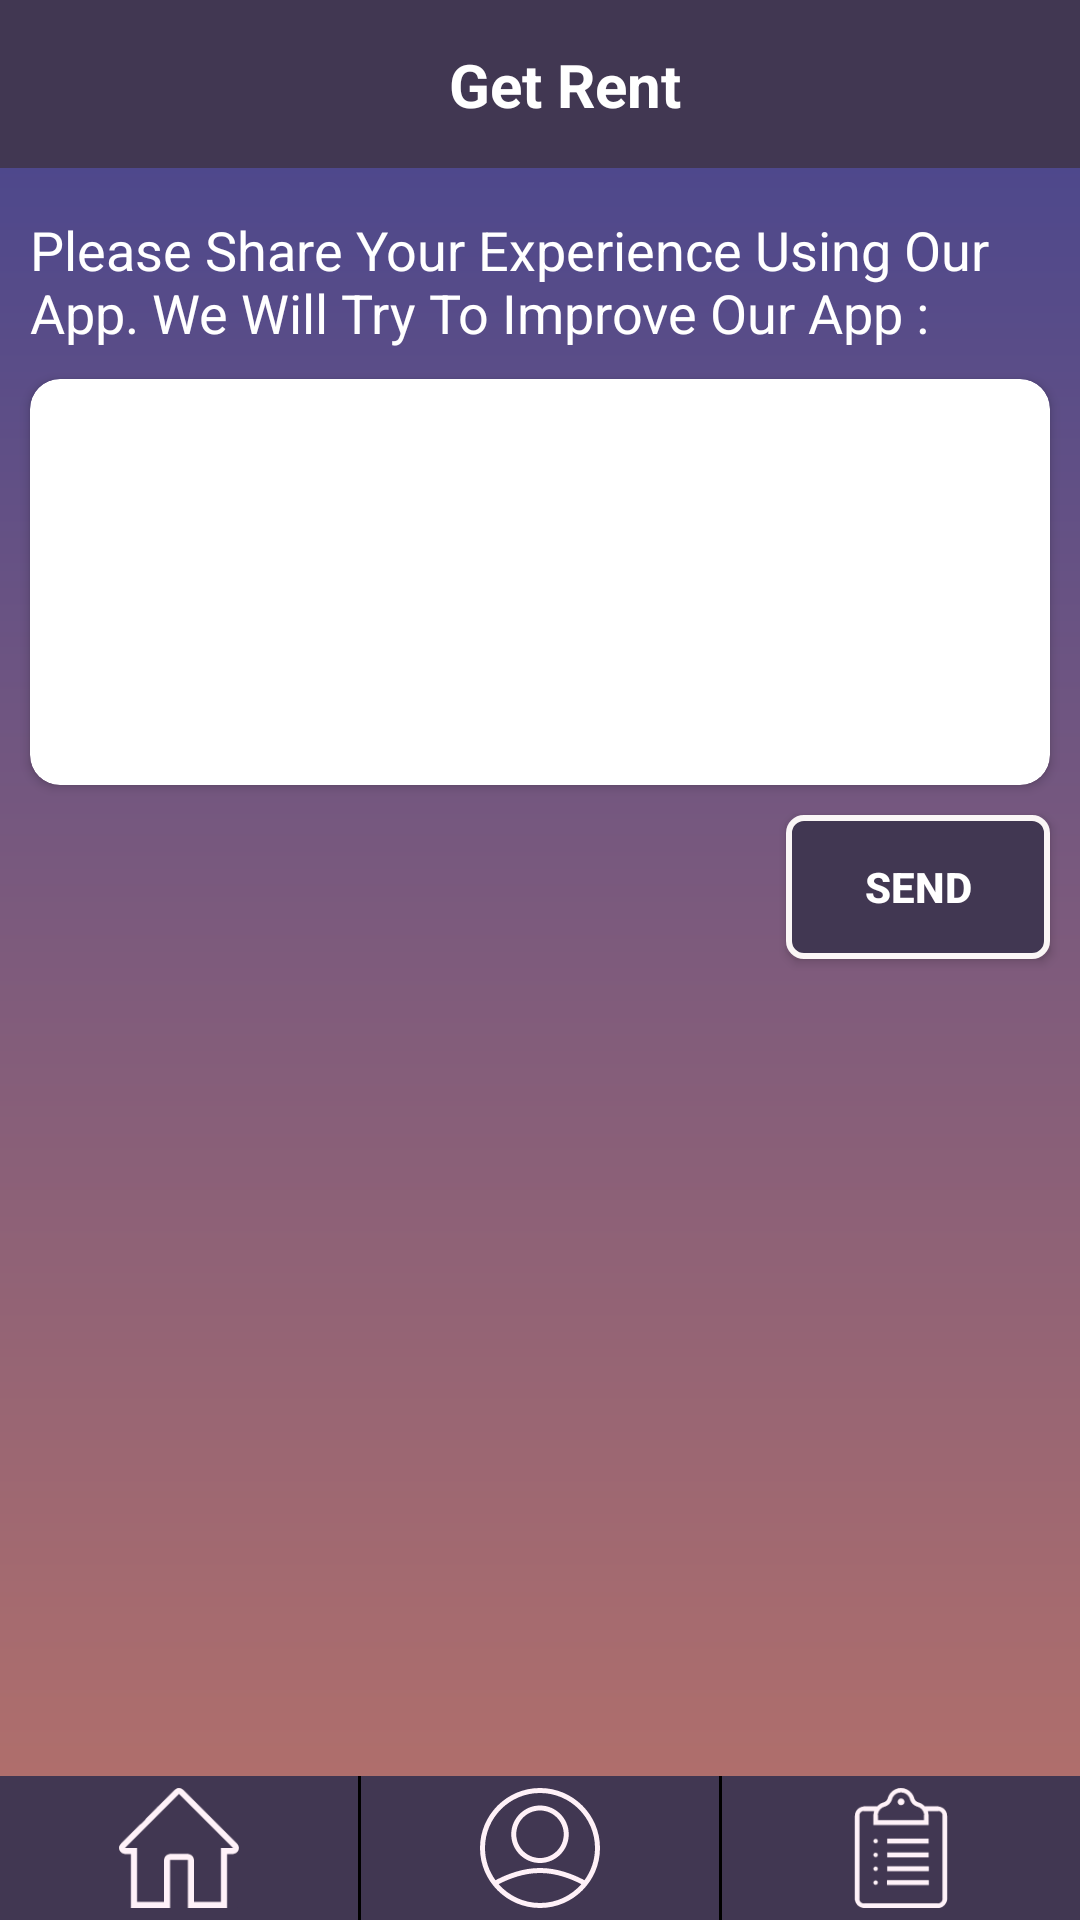

Reconstruct the res/layout file that produces this screen, plus the resources it refers to.
<!-- AndroidManifest.xml: application theme AppTheme -->
<!-- res/layout/activity_feed_back.xml -->
<?xml version="1.0" encoding="utf-8"?>
<android.support.v4.widget.DrawerLayout xmlns:android="http://schemas.android.com/apk/res/android"
    xmlns:app="http://schemas.android.com/apk/res-auto"
    xmlns:tools="http://schemas.android.com/tools"
    android:id="@+id/DrawerFeedbackId"
    android:layout_width="match_parent"
    android:layout_height="match_parent"
    android:orientation="vertical"
    tools:context=".activitys.FeedBackActivity"
    tools:openDrawer="start">

    <include
        layout="@layout/feedback_content"
        android:layout_width="match_parent"
        android:layout_height="wrap_content" />

    <android.support.design.widget.NavigationView
        android:id="@+id/NavFeedBackId"
        android:layout_width="wrap_content"
        android:layout_height="match_parent"
        android:layout_gravity="start"
        android:background="@color/basicColor"
        app:itemIconTint="#71767C"
        app:itemTextColor="@color/whiteColor">

        <LinearLayout
            android:layout_width="match_parent"
            android:layout_height="match_parent"
            android:orientation="vertical">

            <de.hdodenhof.circleimageview.CircleImageView
                android:id="@+id/ivProfileImage"
                android:layout_width="100dp"
                android:layout_height="100dp"
                android:layout_gravity="center"
                android:layout_marginTop="@dimen/margin_8_dp"
                android:src="@drawable/profile" />

            <TextView
                android:id="@+id/tvNavFeedNameId"
                android:layout_width="match_parent"
                android:layout_height="wrap_content"
                android:layout_marginTop="@dimen/margin_8_dp"
                android:gravity="center"
                android:text="@string/sample_name"
                android:textColor="@color/whiteColor"
                android:textSize="@dimen/navigation_headerName_textSize"
                android:textStyle="bold"/>

            <TextView
                android:id="@+id/tvNavFeedEmailId"
                android:layout_width="match_parent"
                android:layout_height="wrap_content"
                android:layout_marginTop="@dimen/margin_4_dp"
                android:layout_marginBottom="@dimen/margin_4_dp"
                android:gravity="center"
                android:text="@string/sample_email"
                android:textColor="@color/whiteColor"
                android:textSize="@dimen/navigation_headerEmail_textSize" />

            <View
                android:layout_width="match_parent"
                android:layout_height="1dp"
                android:layout_marginTop="@dimen/margin_8_dp"
                android:background="@color/whiteColor" />

            <ScrollView
                android:layout_width="match_parent"
                android:layout_height="wrap_content">

                <LinearLayout
                    android:layout_width="match_parent"
                    android:layout_height="wrap_content"
                    android:orientation="vertical">

                    <include
                        android:layout_width="match_parent"
                        android:layout_height="wrap_content"
                        layout="@layout/navigation_view"
                        android:layout_marginTop="@dimen/margin_8_dp"/>
                    <View
                        android:layout_width="match_parent"
                        android:layout_height="1dp"
                        android:layout_marginTop="@dimen/margin_8_dp"
                        android:layout_marginEnd="80dp"
                        android:background="@color/whiteColor" />

                    <TextView
                        android:layout_width="match_parent"
                        android:layout_height="wrap_content"
                        android:layout_marginStart="@dimen/margin_16_dp"
                        android:layout_marginTop="@dimen/margin_8_dp"
                        android:gravity="center_vertical"
                        android:text="@string/communicate"
                        android:textColor="@color/whiteColor"
                        android:textSize="@dimen/communicateTextSize"
                        android:textStyle="bold" />

                    <TextView
                        android:id="@+id/tvNavFeedfeedbackid"
                        android:layout_width="match_parent"
                        android:layout_height="wrap_content"
                        android:layout_marginStart="@dimen/margin_8_dp"
                        android:layout_marginTop="@dimen/margin_4_dp"
                        android:drawableStart="@drawable/ic_feedback"
                        android:drawablePadding="@dimen/padding_8_dp"
                        android:gravity="center_vertical"
                        android:text="@string/feedback"
                        android:textColor="@color/whiteColor"
                        android:textSize="@dimen/navigation_textSize"
                        android:textStyle="bold" />

                    <TextView
                        android:id="@+id/tvNavFeedLogOutId"
                        android:layout_width="match_parent"
                        android:layout_height="wrap_content"
                        android:layout_marginStart="@dimen/margin_8_dp"
                        android:layout_marginTop="@dimen/margin_4_dp"
                        android:layout_marginBottom="@dimen/margin_8_dp"
                        android:drawableStart="@drawable/ic_log_out"
                        android:drawablePadding="@dimen/padding_8_dp"
                        android:gravity="center_vertical"
                        android:text="@string/log_out"
                        android:textColor="@color/whiteColor"
                        android:textSize="@dimen/navigation_textSize"
                        android:textStyle="bold" />
                </LinearLayout>

            </ScrollView>

        </LinearLayout>

    </android.support.design.widget.NavigationView>


</android.support.v4.widget.DrawerLayout>
<!-- res/layout/feedback_content.xml (included above) -->
<?xml version="1.0" encoding="utf-8"?>
<RelativeLayout xmlns:android="http://schemas.android.com/apk/res/android"
    xmlns:app="http://schemas.android.com/apk/res-auto"
    xmlns:tools="http://schemas.android.com/tools"
    android:layout_width="match_parent"
    android:layout_height="match_parent"
    android:background="@drawable/background_color_log_in">

    <LinearLayout
        android:layout_width="match_parent"
        android:layout_height="match_parent"
        android:orientation="vertical">

        <include
            layout="@layout/toolbar_in_other_activity"
            android:layout_width="match_parent"
            android:layout_height="wrap_content" />

        <TextView
            android:layout_width="match_parent"
            android:layout_height="wrap_content"
            android:layout_marginTop="5dp"
            android:padding="10dp"
            android:text="@string/feedback_text"
            android:textColor="@color/whiteColor"
            android:textSize="18sp" />

        <android.support.v7.widget.CardView
            android:layout_width="match_parent"
            android:layout_height="wrap_content"
            android:layout_marginLeft="10dp"
            android:layout_marginRight="10dp"
            android:background="@color/basicColor"
            app:cardCornerRadius="10dp">

            <LinearLayout
                android:layout_width="match_parent"
                android:layout_height="match_parent">

                <EditText
                    android:id="@+id/etUserMessage"
                    android:layout_width="match_parent"
                    android:layout_height="match_parent"
                    android:layout_marginLeft="2dp"
                    android:layout_marginTop="5dp"
                    android:layout_marginRight="5dp"
                    android:layout_marginBottom="5dp"
                    android:backgroundTint="@color/whiteColor"
                    android:gravity="start"
                    android:lines="5"
                    android:textColor="@color/blackColor" />


            </LinearLayout>


        </android.support.v7.widget.CardView>

        <Button
            android:id="@+id/btFeedbackId"
            android:layout_width="wrap_content"
            android:layout_height="wrap_content"
            android:layout_gravity="end"
            android:layout_marginTop="10dp"
            android:layout_marginRight="10dp"
            android:background="@drawable/button_design"
            android:padding="5dp"
            android:text="Send"
            android:textColor="@color/whiteColor"
            android:textStyle="bold" />


    </LinearLayout>

    <include
        layout="@layout/bottom_layout"
        android:layout_width="match_parent"
        android:layout_height="wrap_content"
        android:layout_alignParentBottom="true" />
</RelativeLayout>
<!-- res/layout/navigation_view.xml (included above) -->
<?xml version="1.0" encoding="utf-8"?>
<LinearLayout xmlns:android="http://schemas.android.com/apk/res/android"
    android:layout_width="match_parent"
    android:layout_height="wrap_content"
    android:background="@color/basicColor"
    android:orientation="vertical">

    <LinearLayout
        android:id="@+id/navProfile"
        android:layout_width="match_parent"
        android:layout_height="wrap_content"
        android:orientation="horizontal">

        <ImageView
            android:layout_width="40dp"
            android:layout_height="40dp"
            android:layout_marginStart="@dimen/margin_8_dp"
            android:layout_marginTop="@dimen/margin_4_dp"
            android:layout_marginBottom="@dimen/margin_4_dp"
            android:contentDescription="@string/app_name"
            android:src="@drawable/ic_profile" />

        <TextView
            android:layout_width="match_parent"
            android:layout_height="wrap_content"
            android:layout_gravity="center"
            android:layout_marginStart="@dimen/margin_16_dp"
            android:gravity="center_vertical"
            android:text="@string/profile"
            android:textColor="@color/whiteColor"
            android:textSize="@dimen/navigation_textSize"
            android:textStyle="bold" />
    </LinearLayout>

    <LinearLayout
        android:id="@+id/navOwnPost"
        android:layout_width="match_parent"
        android:layout_height="wrap_content"
        android:orientation="horizontal">

        <ImageView
            android:layout_width="40dp"
            android:layout_height="40dp"
            android:layout_marginStart="@dimen/margin_8_dp"
            android:layout_marginTop="@dimen/margin_4_dp"
            android:layout_marginBottom="@dimen/margin_4_dp"
            android:contentDescription="@string/app_name"
            android:src="@drawable/my_post" />

        <TextView
            android:layout_width="match_parent"
            android:layout_height="wrap_content"
            android:layout_gravity="center"
            android:layout_marginStart="@dimen/margin_16_dp"
            android:gravity="center_vertical"
            android:text="@string/your_posts"
            android:textColor="@color/whiteColor"
            android:textSize="@dimen/navigation_textSize"
            android:textStyle="bold" />
    </LinearLayout>

    <LinearLayout
        android:id="@+id/navCreatePost"
        android:layout_width="match_parent"
        android:layout_height="wrap_content"
        android:orientation="horizontal">

        <ImageView
            android:layout_width="40dp"
            android:layout_height="40dp"
            android:layout_marginStart="@dimen/margin_8_dp"
            android:layout_marginTop="@dimen/margin_4_dp"
            android:layout_marginBottom="@dimen/margin_4_dp"
            android:contentDescription="@string/app_name"
            android:src="@drawable/create_post" />

        <TextView
            android:layout_width="match_parent"
            android:layout_height="wrap_content"
            android:layout_gravity="center"
            android:layout_marginStart="@dimen/margin_16_dp"
            android:gravity="center_vertical"
            android:text="@string/create_post"
            android:textColor="@color/whiteColor"
            android:textSize="@dimen/navigation_textSize"
            android:textStyle="bold" />
    </LinearLayout>

    <LinearLayout
        android:id="@+id/navFilterSearch"
        android:layout_width="match_parent"
        android:layout_height="wrap_content"
        android:orientation="horizontal">

        <ImageView
            android:layout_width="40dp"
            android:layout_height="40dp"
            android:layout_marginStart="@dimen/margin_8_dp"
            android:layout_marginTop="@dimen/margin_4_dp"
            android:layout_marginBottom="@dimen/margin_4_dp"
            android:contentDescription="@string/app_name"
            android:src="@drawable/filter_search" />

        <TextView
            android:layout_width="match_parent"
            android:layout_height="wrap_content"
            android:layout_gravity="center"
            android:layout_marginStart="@dimen/margin_16_dp"
            android:gravity="center_vertical"
            android:text="@string/filter_search"
            android:textColor="@color/whiteColor"
            android:textSize="@dimen/navigation_textSize"
            android:textStyle="bold" />
    </LinearLayout>

    <LinearLayout
        android:id="@+id/navFavorites"
        android:layout_width="match_parent"
        android:layout_height="wrap_content"
        android:orientation="horizontal">

        <ImageView
            android:layout_width="40dp"
            android:layout_height="40dp"
            android:layout_marginStart="@dimen/margin_8_dp"
            android:layout_marginTop="@dimen/margin_4_dp"
            android:layout_marginBottom="@dimen/margin_4_dp"
            android:contentDescription="@string/app_name"
            android:src="@drawable/ic_favorite_white" />

        <TextView
            android:layout_width="match_parent"
            android:layout_height="wrap_content"
            android:layout_gravity="center"
            android:layout_marginStart="@dimen/margin_16_dp"
            android:gravity="center_vertical"
            android:text="@string/favorites"
            android:textColor="@color/whiteColor"
            android:textSize="@dimen/navigation_textSize"
            android:textStyle="bold" />
    </LinearLayout>

</LinearLayout>
<!-- res/layout/toolbar_in_other_activity.xml (included above) -->
<?xml version="1.0" encoding="utf-8"?>
<android.support.constraint.ConstraintLayout xmlns:android="http://schemas.android.com/apk/res/android"
    xmlns:app="http://schemas.android.com/apk/res-auto"
    android:layout_width="match_parent"
    android:layout_height="wrap_content"
    android:background="@color/basicColor">

    <ImageView
        android:id="@+id/ivToolBarIcon"
        android:layout_width="35dp"
        android:layout_height="40dp"
        android:layout_marginStart="8dp"
        android:layout_marginTop="8dp"
        android:layout_marginBottom="8dp"
        android:src="@drawable/ic_menu"
        app:layout_constraintBottom_toBottomOf="parent"
        app:layout_constraintStart_toStartOf="parent"
        app:layout_constraintTop_toTopOf="parent" />

    <TextView
        android:id="@+id/tvTitleId"
        android:layout_width="0dp"
        android:layout_height="wrap_content"
        android:gravity="center"
        android:layout_marginStart="@dimen/margin_4_dp"
        android:paddingEnd="@dimen/margin_30_dp"
        android:paddingStart="0dp"
        android:text="@string/app_name"
        android:textColor="@color/whiteColor"
        android:textSize="20sp"
        android:textStyle="bold"
        app:layout_constraintBottom_toBottomOf="parent"
        app:layout_constraintEnd_toEndOf="parent"
        app:layout_constraintStart_toEndOf="@+id/ivToolBarIcon"
        app:layout_constraintTop_toTopOf="parent" />


</android.support.constraint.ConstraintLayout>
<!-- res/layout/bottom_layout.xml (included above) -->
<?xml version="1.0" encoding="utf-8"?>
<LinearLayout xmlns:android="http://schemas.android.com/apk/res/android"
    android:layout_width="match_parent"
    android:layout_height="48dp"
    android:layout_alignParentBottom="true"
    android:background="@color/basicColor"
    android:orientation="horizontal">

    <ImageView
        android:id="@+id/ivHomeId"
        android:layout_width="0dp"
        android:layout_height="48dp"
        android:layout_weight="1"
        android:padding="@dimen/margin_4_dp"
        android:src="@drawable/home" />

    <View
        android:layout_width="1dp"
        android:layout_height="match_parent"
        android:background="@color/blackColor" />

    <ImageView
        android:id="@+id/ivprofileid"
        android:layout_width="0dp"
        android:layout_height="48dp"
        android:layout_weight="1"
        android:padding="@dimen/margin_4_dp"
        android:layout_gravity="center"
        android:src="@drawable/ic_profile" />

    <View
        android:layout_width="1dp"
        android:layout_height="match_parent"
        android:background="@color/blackColor" />

    <ImageView
        android:id="@+id/icpostid"
        android:layout_width="0dp"
        android:layout_height="48dp"
        android:layout_weight="1"
        android:padding="@dimen/margin_4_dp"
        android:layout_gravity="center"
        android:src="@drawable/my_post" />

</LinearLayout>
<!-- resources referenced by this layout -->
<resources>
  <color name="basicColor">#413752</color>
  <color name="blackColor">#000000</color>
  <color name="whiteColor">#fff</color>
  <dimen name="communicateTextSize">18sp</dimen>
  <dimen name="margin_16_dp">16dp</dimen>
  <dimen name="margin_30_dp">30dp</dimen>
  <dimen name="margin_4_dp">4dp</dimen>
  <dimen name="margin_8_dp">8dp</dimen>
  <dimen name="navigation_headerEmail_textSize">15sp</dimen>
  <dimen name="navigation_headerName_textSize">20sp</dimen>
  <dimen name="navigation_textSize">15sp</dimen>
  <dimen name="padding_8_dp">8dp</dimen>
  <!-- drawable background_color_log_in (drawable) -->
  <?xml version="1.0" encoding="utf-8"?>
  <shape xmlns:android="http://schemas.android.com/apk/res/android" android:shape="rectangle" >
      <gradient
          android:type="linear"
          android:startColor="#B87269"
          android:endColor="#44448F"
          android:angle="90"/>
  </shape>
  <!-- drawable button_design (drawable) -->
  <?xml version="1.0" encoding="utf-8"?>
  <shape xmlns:android="http://schemas.android.com/apk/res/android"
      android:shape="rectangle" >
      <corners
          android:radius="5dp"
          />
      <solid
          android:color="#413752"
          />
  
      <size
          android:width="15dp"
          android:height="5dp"
          />
      <stroke
          android:width="2dp"
          android:color="#FAF6F6"
          />
  </shape>
  <!-- drawable ic_feedback (drawable) -->
  <vector xmlns:android="http://schemas.android.com/apk/res/android"
      android:width="28dp"
      android:height="28dp"
      android:tint="#FFF1F8"
      android:viewportWidth="24.0"
      android:viewportHeight="24.0">
      <path
          android:fillColor="#FF000000"
          android:pathData="M2.01,21L23,12 2.01,3 2,10l15,2 -15,2z" />
  </vector>
  <!-- drawable ic_log_out (drawable) -->
  <vector xmlns:android="http://schemas.android.com/apk/res/android"
      android:width="28dp"
      android:height="28dp"
      android:tint="#FFF1F8"
      android:viewportWidth="24.0"
      android:viewportHeight="24.0">
      <path
          android:fillColor="#FF000000"
          android:pathData="M13,3h-2v10h2L13,3zM17.83,5.17l-1.42,1.42C17.99,7.86 19,9.81 19,12c0,3.87 -3.13,7 -7,7s-7,-3.13 -7,-7c0,-2.19 1.01,-4.14 2.58,-5.42L6.17,5.17C4.23,6.82 3,9.26 3,12c0,4.97 4.03,9 9,9s9,-4.03 9,-9c0,-2.74 -1.23,-5.18 -3.17,-6.83z" />
  </vector>
  <string name="app_name">Get Rent</string>
  <string name="communicate">Communicate</string>
  <string name="create_post">Create Post</string>
  <string name="favorites">Favorites</string>
  <string name="feedback">Feedback</string>
  <string name="feedback_text">Please Share Your Experience Using Our App. We Will Try To Improve Our App :</string>
  <string name="filter_search">Filter Search</string>
  <string name="log_out">Log Out</string>
  <string name="profile">Profile</string>
  <string name="sample_email">sample@gmail.com</string>
  <string name="sample_name">Al-Amin Islam Joy</string>
  <string name="your_posts">Your Posts</string>
  <style name="AppTheme" parent="Theme.AppCompat.Light.NoActionBar">
          
          <item name="colorPrimary">@color/colorPrimary</item>
          <item name="colorPrimaryDark">@color/colorPrimaryDark</item>
          <item name="colorAccent">@color/colorAccent</item>
      </style>
  <color name="colorPrimary">#008577</color>
  <color name="colorPrimaryDark">#413752</color>
  <color name="colorAccent">#008577</color>
</resources>
